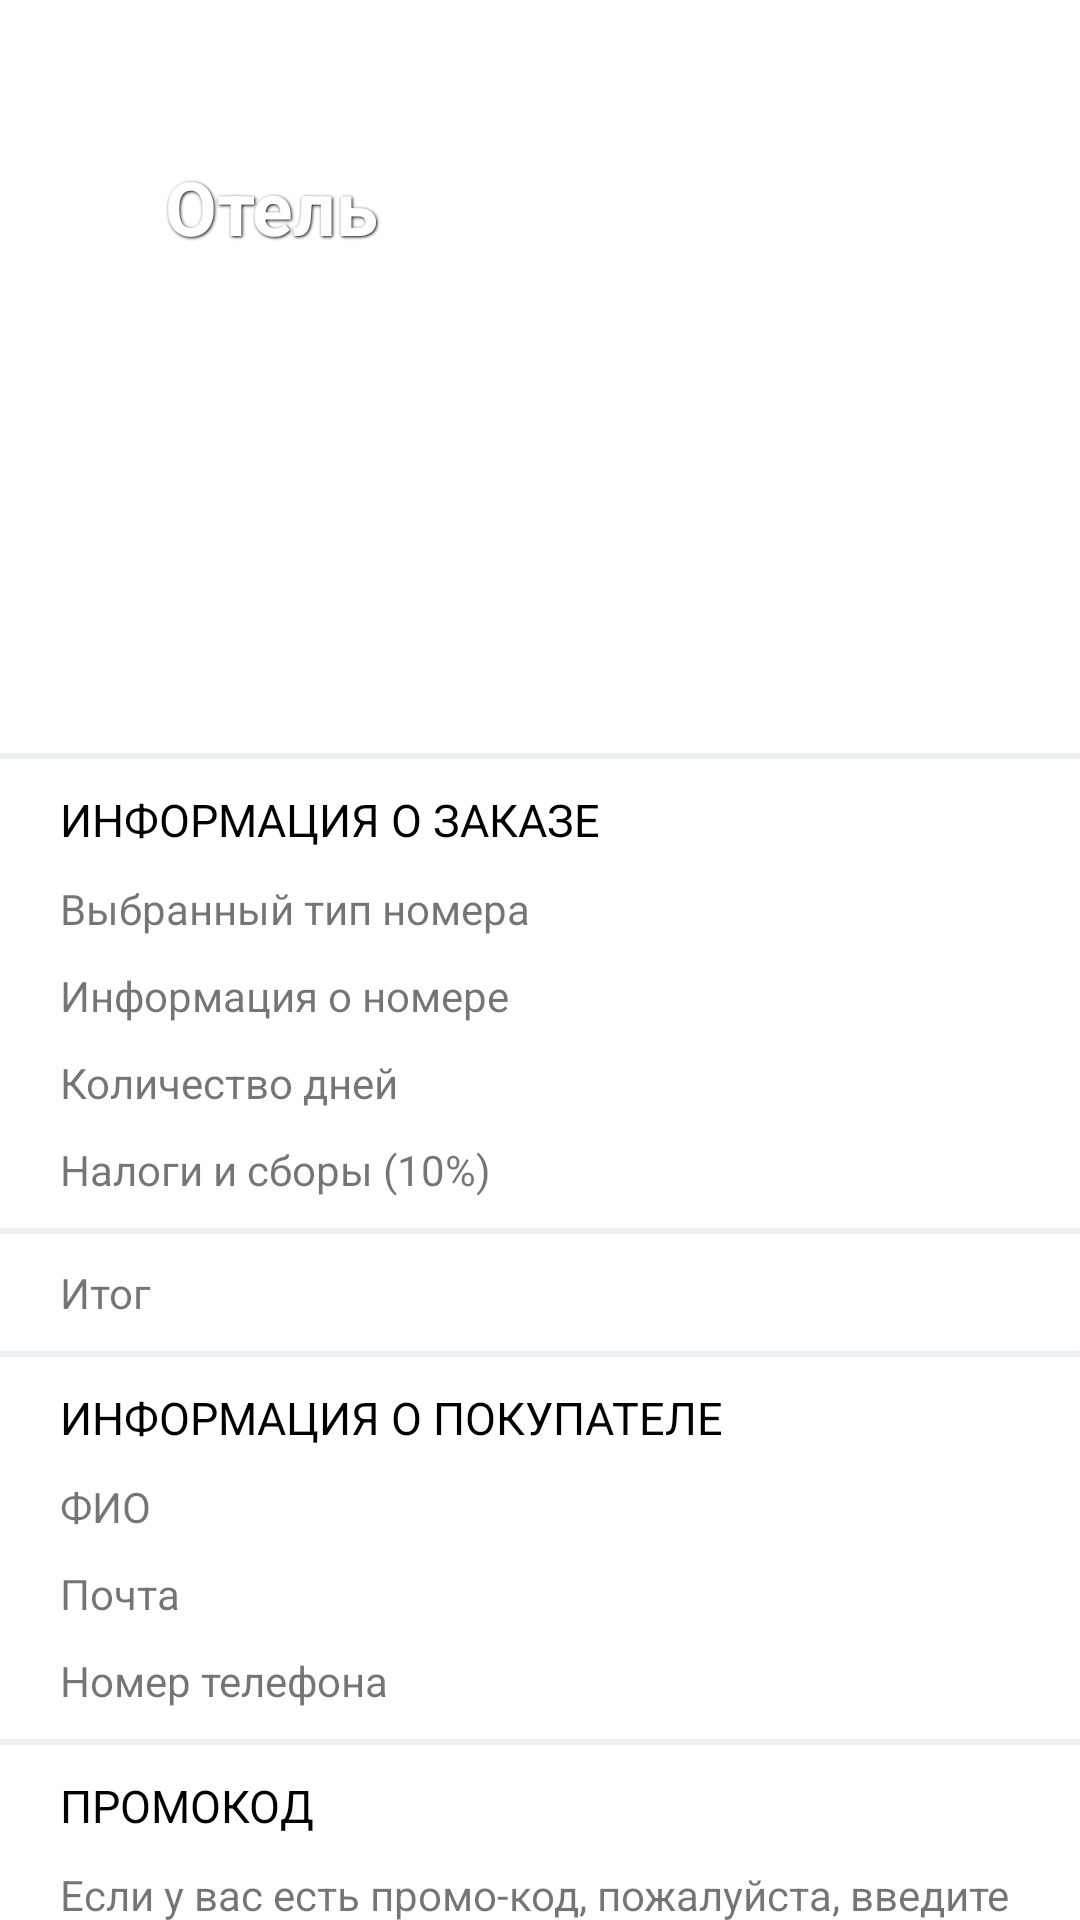

Here is an Android app screen rendered from its layout file. Give the layout XML and the strings, colors and styles it references.
<!-- AndroidManifest.xml: application theme Theme.Booklyn -->
<!-- res/layout/fragment_order_info.xml -->
<?xml version="1.0" encoding="utf-8"?>
<ScrollView xmlns:android="http://schemas.android.com/apk/res/android"
    xmlns:tools="http://schemas.android.com/tools"
    android:layout_width="match_parent"
    android:layout_height="wrap_content"
    tools:context=".making_order_page.OrderInfoFragment"
    android:orientation="vertical"
    android:scrollbars="none">

    <LinearLayout
        android:layout_width="match_parent"
        android:layout_height="match_parent"
        android:orientation="vertical">
        <FrameLayout
            android:layout_width="match_parent"
            android:layout_height="250dp">

            <ImageView
                android:id="@+id/order_info_imageView_photo"
                android:layout_width="match_parent"
                android:layout_height="match_parent"
                android:scaleType="centerCrop"
                android:layout_gravity="center_horizontal"
                />

            <ImageView
                android:id="@+id/order_info_imageView_sign_back"
                android:layout_width="wrap_content"
                android:layout_height="wrap_content"
                android:src="@drawable/sign_back"
                android:padding="10dp"
                android:layout_marginTop="50dp"
                android:layout_marginLeft="10dp"/>

            <TextView
                android:id="@+id/order_info_textView_title"
                android:layout_marginTop="52dp"
                android:layout_marginLeft="55dp"
                android:layout_width="match_parent"
                android:layout_height="wrap_content"
                android:text="@string/hotel_title"
                android:textSize="@dimen/title_size"
                android:textColor="@color/white"
                android:gravity="left|top"
                android:textStyle="bold"
                android:shadowDx="1"
                android:shadowDy="1"
                android:shadowRadius="2"
                android:shadowColor="@color/black"/>
        </FrameLayout>

        <ImageView
            android:layout_marginTop="1dp"
            android:layout_width="match_parent"
            android:layout_height="wrap_content"
            android:src="@drawable/line"/>

        <TextView
            android:layout_marginTop="10dp"
            android:layout_marginLeft="20dp"
            android:layout_width="match_parent"
            android:layout_height="wrap_content"
            style="@style/CategoryTitle"
            android:text="@string/order_info_about_order"/>

        <LinearLayout
            android:layout_marginTop="10dp"
            android:layout_marginLeft="20dp"
            android:layout_marginRight="10dp"
            android:layout_width="match_parent"
            android:layout_height="wrap_content"
            android:orientation="horizontal">

            <TextView
                android:layout_width="wrap_content"
                android:layout_height="wrap_content"
                android:text="@string/order_info_room_number"/>

            <TextView
                android:id="@+id/order_room_textView_number"
                android:layout_width="wrap_content"
                android:layout_height="wrap_content"
                android:layout_weight="1"
                android:textColor="@color/black"
                android:gravity="right"/>
        </LinearLayout>

        <LinearLayout
            android:layout_marginTop="10dp"
            android:layout_marginLeft="20dp"
            android:layout_marginRight="10dp"
            android:layout_width="match_parent"
            android:layout_height="wrap_content"
            android:orientation="horizontal">

            <TextView
                android:layout_width="wrap_content"
                android:layout_height="wrap_content"
                android:text="@string/order_info_about_room"/>

            <TextView
                android:id="@+id/order_room_textView_info"
                android:layout_width="wrap_content"
                android:layout_height="wrap_content"
                android:layout_weight="1"
                android:textColor="@color/black"
                android:gravity="right"/>
        </LinearLayout>

        <LinearLayout
            android:layout_marginTop="10dp"
            android:layout_marginLeft="20dp"
            android:layout_marginRight="10dp"
            android:layout_width="match_parent"
            android:layout_height="wrap_content"
            android:orientation="horizontal">

            <TextView
                android:layout_width="wrap_content"
                android:layout_height="wrap_content"
                android:text="@string/order_info_about_trip_duration"/>

            <TextView
                android:id="@+id/order_room_textView_duration"
                android:layout_width="wrap_content"
                android:layout_height="wrap_content"
                android:layout_weight="1"
                android:textColor="@color/black"
                android:gravity="right"/>
        </LinearLayout>

        <LinearLayout
            android:layout_marginTop="10dp"
            android:layout_marginLeft="20dp"
            android:layout_marginRight="10dp"
            android:layout_width="match_parent"
            android:layout_height="wrap_content"
            android:orientation="horizontal">

            <TextView
                android:layout_width="wrap_content"
                android:layout_height="wrap_content"
                android:text="@string/order_info_VAT"/>

            <TextView
                android:id="@+id/order_room_textView_VAT"
                android:layout_width="wrap_content"
                android:layout_height="wrap_content"
                android:layout_weight="1"
                android:textColor="@color/black"
                android:gravity="right"/>
        </LinearLayout>

        <ImageView
            android:layout_marginTop="10dp"
            android:layout_width="match_parent"
            android:layout_height="wrap_content"
            android:src="@drawable/line"/>

        <LinearLayout
            android:layout_marginTop="10dp"
            android:layout_marginLeft="20dp"
            android:layout_marginRight="10dp"
            android:layout_width="match_parent"
            android:layout_height="wrap_content"
            android:orientation="horizontal">

            <TextView
                android:layout_width="wrap_content"
                android:layout_height="wrap_content"
                android:text="@string/order_info_result_sum"/>

            <TextView
                android:id="@+id/order_room_textView_result_sum"
                android:layout_width="wrap_content"
                android:layout_height="wrap_content"
                android:layout_weight="1"
                android:fontFamily="sans-serif-black"
                android:textColor="@color/black"
                android:gravity="right"/>
        </LinearLayout>

        <ImageView
            android:layout_marginTop="10dp"
            android:layout_width="match_parent"
            android:layout_height="wrap_content"
            android:src="@drawable/line"/>

        <TextView
            android:layout_marginTop="10dp"
            android:layout_marginLeft="20dp"
            android:layout_width="match_parent"
            android:layout_height="wrap_content"
            style="@style/CategoryTitle"
            android:text="@string/order_info_about_customer"/>

        <LinearLayout
            android:layout_marginTop="10dp"
            android:layout_marginLeft="20dp"
            android:layout_marginRight="10dp"
            android:layout_width="match_parent"
            android:layout_height="wrap_content"
            android:orientation="horizontal">

            <TextView
                android:layout_width="wrap_content"
                android:layout_height="wrap_content"
                android:text="@string/full_name"/>

            <TextView
                android:id="@+id/order_room_textView_full_name"
                android:layout_width="wrap_content"
                android:layout_height="wrap_content"
                android:layout_weight="1"
                android:textColor="@color/black"
                android:gravity="right"/>
        </LinearLayout>

        <LinearLayout
            android:layout_marginTop="10dp"
            android:layout_marginLeft="20dp"
            android:layout_marginRight="10dp"
            android:layout_width="match_parent"
            android:layout_height="wrap_content"
            android:orientation="horizontal">

            <TextView
                android:layout_width="wrap_content"
                android:layout_height="wrap_content"
                android:text="@string/mail"/>

            <TextView
                android:id="@+id/order_room_textView_mail"
                android:layout_width="wrap_content"
                android:layout_height="wrap_content"
                android:layout_weight="1"
                android:textColor="@color/black"
                android:gravity="right"/>
        </LinearLayout>

        <LinearLayout
            android:layout_marginTop="10dp"
            android:layout_marginLeft="20dp"
            android:layout_marginRight="10dp"
            android:layout_width="match_parent"
            android:layout_height="wrap_content"
            android:orientation="horizontal">

            <TextView
                android:layout_width="wrap_content"
                android:layout_height="wrap_content"
                android:text="@string/telephone_number"/>

            <TextView
                android:id="@+id/order_room_textView_telephone_number"
                android:layout_width="wrap_content"
                android:layout_height="wrap_content"
                android:layout_weight="1"
                android:textColor="@color/black"
                android:gravity="right"/>
        </LinearLayout>

        <ImageView
            android:layout_marginTop="10dp"
            android:layout_width="match_parent"
            android:layout_height="wrap_content"
            android:src="@drawable/line"/>

        <TextView
            android:layout_marginTop="10dp"
            android:layout_marginLeft="20dp"
            android:layout_width="wrap_content"
            android:layout_height="wrap_content"
            android:text="@string/order_info_promocode"
            style="@style/CategoryTitle"/>

        <TextView
            android:layout_marginTop="10dp"
            android:layout_marginLeft="20dp"
            android:layout_width="wrap_content"
            android:layout_height="wrap_content"
            android:text="@string/order_info_input_invite_promocode"
            />

        <EditText
            android:layout_marginTop="10dp"
            android:layout_gravity="center"
            android:layout_width="300dp"
            android:layout_height="wrap_content"
            android:hint="@string/order_info_input_promo"
            android:textAllCaps="true"
            android:maxLength="10"/>

        <Button
            android:id="@+id/order_room_textView_button_book"
            android:layout_marginTop="10dp"
            android:layout_width="match_parent"
            android:layout_height="55dp"
            android:text="@string/order_info_book"
            android:layout_gravity="center_horizontal" />
    </LinearLayout>
</ScrollView>
<!-- resources referenced by this layout -->
<resources>
  <color name="black">#FF000000</color>
  <color name="white">#FFFFFFFF</color>
  <dimen name="title_size">25dp</dimen>
  <!-- drawable line (drawable) -->
  <vector xmlns:android="http://schemas.android.com/apk/res/android"
      android:width="375dp"
      android:height="2dp"
      android:viewportWidth="375"
      android:viewportHeight="2">
    <path
        android:pathData="M-1,1L376,1"
        android:strokeWidth="2"
        android:fillColor="#00000000"
        android:strokeColor="#EBF1F5"/>
  </vector>
  <!-- drawable sign_back (drawable) -->
  <vector xmlns:android="http://schemas.android.com/apk/res/android"
      android:width="14dp"
      android:height="23dp"
      android:viewportWidth="14"
      android:viewportHeight="23">
    <path
        android:pathData="M11.75,19.25L2.663,10.163L11.75,1.076"
        android:strokeWidth="2"
        android:fillColor="#00000000"
        android:strokeColor="#ffffff"
        android:strokeLineCap="round"/>
  </vector>
  <string name="full_name">ФИО</string>
  <string name="hotel_title">Отель</string>
  <string name="mail">Почта</string>
  <string name="order_info_VAT">Налоги и сборы (10%)</string>
  <string name="order_info_about_customer">Информация о покупателе</string>
  <string name="order_info_about_order">Информация о заказе</string>
  <string name="order_info_about_room">Информация о номере</string>
  <string name="order_info_about_trip_duration">Количество дней</string>
  <string name="order_info_book">Оформить заказ</string>
  <string name="order_info_input_invite_promocode">Если у вас есть промо-код, пожалуйста, введите его ниже</string>
  <string name="order_info_input_promo">ПРОМОКОД</string>
  <string name="order_info_promocode">Промокод</string>
  <string name="order_info_result_sum">Итог</string>
  <string name="order_info_room_number">Выбранный тип номера</string>
  <string name="telephone_number">Номер телефона</string>
  <style name="CategoryTitle">
          <item name="android:textColor">@color/text_color</item>
          <item name="android:textSize">@dimen/simple_size</item>
          <item name="textAllCaps">true</item>
      </style>
  <style name="Theme.Booklyn" parent="Theme.MaterialComponents.DayNight.NoActionBar">
          
          <item name="android:windowTranslucentStatus">true</item>
          <item name="colorPrimary">@color/primary_color</item>
          <item name="colorPrimaryVariant">@color/primary_variant_color</item>
          <item name="colorOnPrimary">@color/white</item>
          
          <item name="colorSecondary">@color/primary_color</item>
          <item name="colorSecondaryVariant">@color/primary_color</item>
          <item name="colorOnSecondary">@color/black</item>
          
          <item name="android:statusBarColor">?attr/colorPrimaryVariant</item>
          
      </style>
  <color name="text_color">#FF000000</color>
  <dimen name="simple_size">15dp</dimen>
  <color name="primary_color">#0156BA</color>
  <color name="primary_variant_color">#0156BA</color>
</resources>
